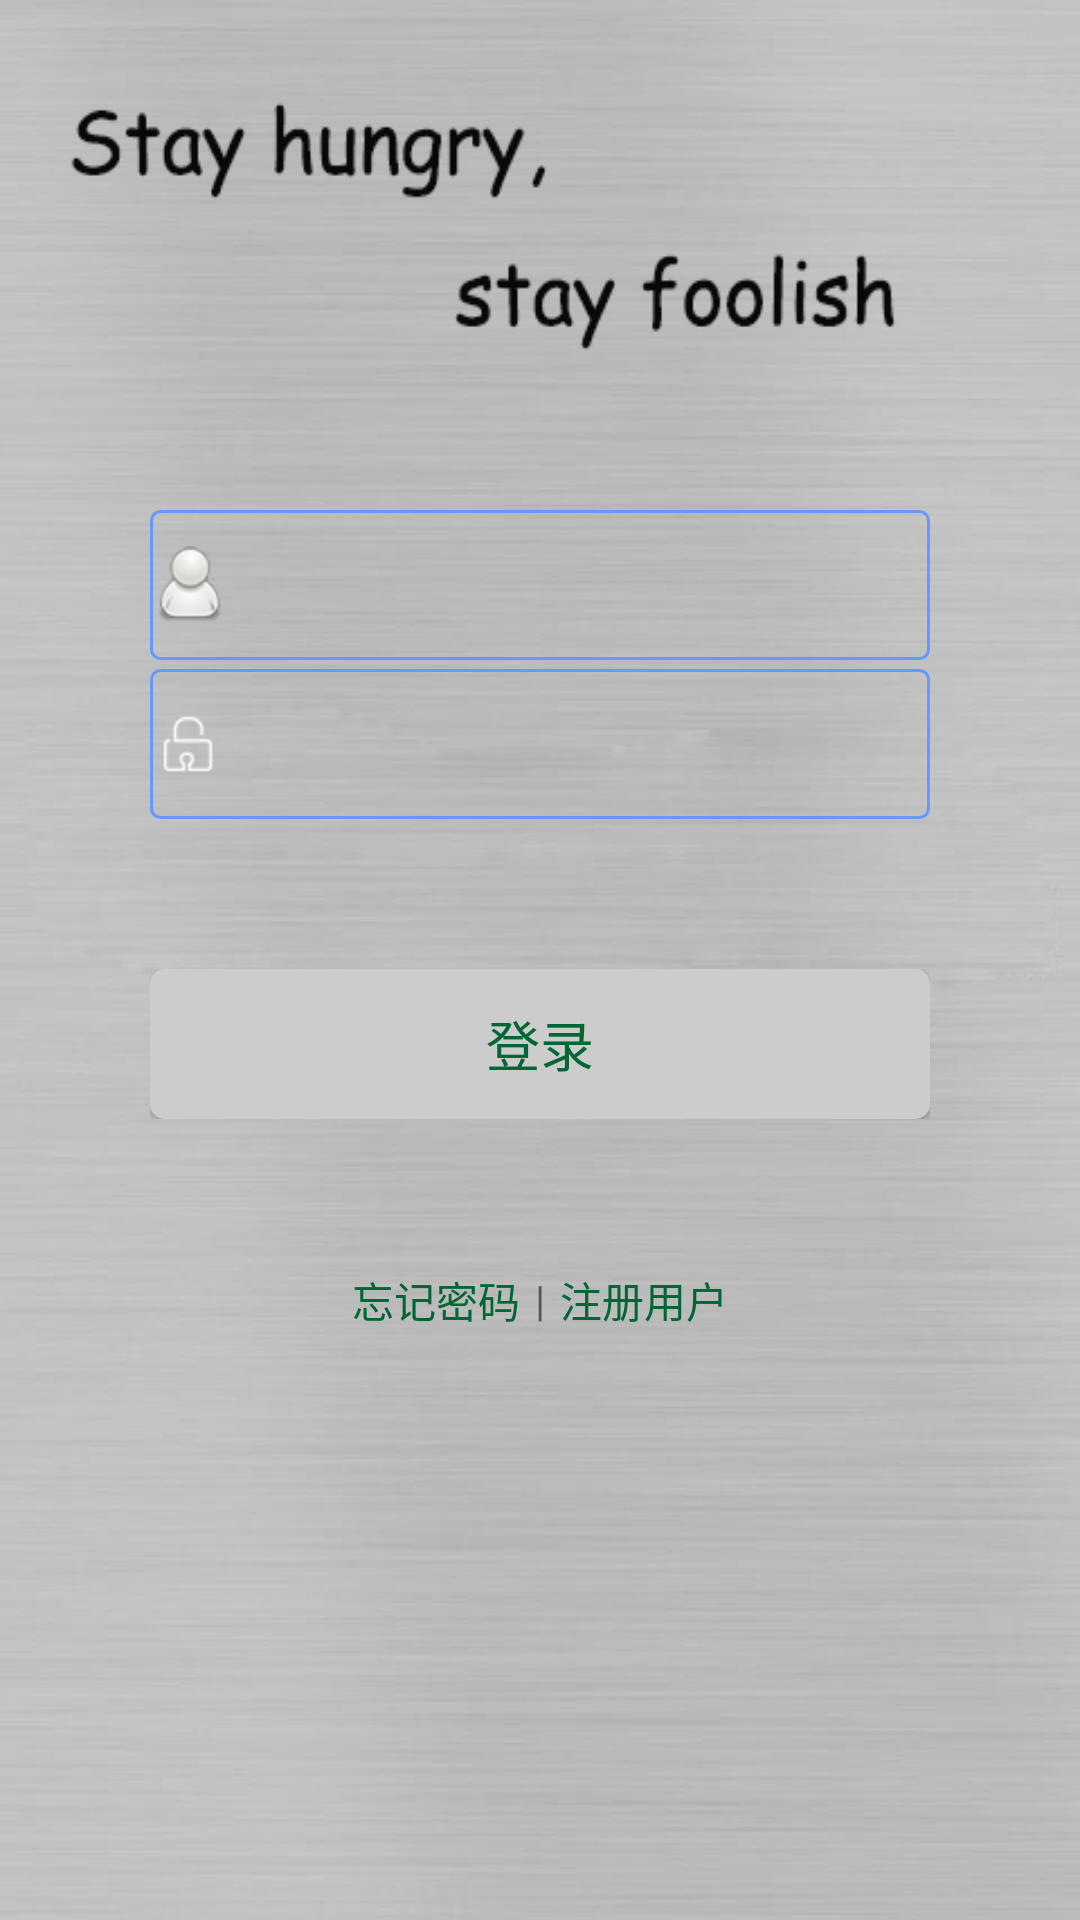

The Android layout XML behind this screen, and the referenced resources:
<!-- AndroidManifest.xml: application theme AppTheme -->
<!-- res/layout/layout_login.xml -->
<?xml version="1.0" encoding="utf-8"?>
<LinearLayout xmlns:android="http://schemas.android.com/apk/res/android"
    android:layout_width="match_parent" android:layout_height="match_parent"
    android:orientation="vertical"
    android:background="@mipmap/register_bg"
    android:paddingTop="@dimen/login_parent_padding_top_left_right"
    android:paddingLeft="@dimen/login_parent_padding_top_left_right"
    android:paddingRight="@dimen/login_parent_padding_top_left_right"
    >

    <EditText
        android:id="@+id/user_name"
        android:layout_width="match_parent"
        android:layout_height="@dimen/login_editbox_height"
        android:layout_marginTop="@dimen/login_user_margin_top"
        android:background="@drawable/custom_editbox_style"
        android:drawableLeft="@mipmap/user_account"
        />



    <EditText
        android:id="@+id/user_password"
        android:layout_width="match_parent"
        android:layout_height="@dimen/login_editbox_height"
        android:background="@drawable/custom_editbox_style"
        android:layout_marginTop="@dimen/login_passwd_margin_top"
        android:drawableLeft="@mipmap/lock"
        />

    <RelativeLayout
        android:layout_width="match_parent"
        android:layout_height="wrap_content"
        android:layout_marginTop="@dimen/login_button_margin_top">
        <Button
            android:layout_width="match_parent"
            android:layout_height="@dimen/login_login_height"
            android:id="@+id/button_login"
            android:background="@drawable/round_button_selector"
            android:text="@string/login_button_text"
            android:textColor="@color/button_text_color_green"
            android:textSize="@dimen/login_login_textsize"
            android:layout_centerHorizontal="true"
            />
    </RelativeLayout>

    <LinearLayout
        android:layout_width="match_parent"
        android:layout_height="wrap_content"
        android:orientation="horizontal"
        android:gravity="center"
        android:layout_marginTop="@dimen/login_button_margin_top">
        <TextView
            android:id="@+id/forget_passwd"
            android:layout_width="wrap_content"
            android:layout_height="wrap_content"
            android:text="@string/login_forget_passwd"
            android:layout_marginRight="@dimen/login_fortet_register_margin"
            android:textColor="@color/button_text_color_green"/>
        <TextView
            android:layout_width="wrap_content"
            android:layout_height="wrap_content"
            android:text="|"/>
        <TextView
            android:id="@+id/reg_user"
            android:layout_width="wrap_content"
            android:layout_height="wrap_content"
            android:text="@string/login_register_user"
            android:layout_marginLeft="@dimen/login_fortet_register_margin"
            android:textColor="@color/button_text_color_green"/>
    </LinearLayout>

</LinearLayout>
<!-- resources referenced by this layout -->
<resources>
  <color name="button_text_color_green">#006633</color>
  <dimen name="login_button_margin_top">50dp</dimen>
  <dimen name="login_editbox_height">50dp</dimen>
  <dimen name="login_fortet_register_margin">5dp</dimen>
  <dimen name="login_login_height">50dp</dimen>
  <dimen name="login_login_textsize">18sp</dimen>
  <dimen name="login_parent_padding_top_left_right">50dp</dimen>
  <dimen name="login_passwd_margin_top">3dp</dimen>
  <dimen name="login_user_margin_top">120dp</dimen>
  <!-- drawable custom_editbox_style (drawable) -->
  <?xml version="1.0" encoding="utf-8"?>
  <shape xmlns:android="http://schemas.android.com/apk/res/android">
      
      <solid android:color="#00ffffff"/>
      
      <stroke android:width="1dip" android:color="#6699ff" />
  
      <corners
          android:radius="3dp" />
  </shape>
  <!-- drawable round_button_selector (drawable) -->
  <?xml version="1.0" encoding="utf-8"?>
  <selector xmlns:android="http://schemas.android.com/apk/res/android">
  
  
      <item android:state_pressed="true"   android:drawable= "@drawable/round_button_pressed" />
      
      <item android:state_selected="true"   android:drawable="@drawable/round_button_pressed" />
      
      <item android:state_focused="true"   android:drawable="@drawable/round_button_pressed" />
      
      <item android:drawable="@drawable/round_button_normal" />
  </selector>
  <!-- mipmap lock: png bitmap (mipmap-hdpi, 1012376 bytes) -->
  <!-- mipmap register_bg: png bitmap (mipmap-hdpi, 89254 bytes) -->
  <!-- mipmap user_account: png bitmap (mipmap-hdpi, 5378 bytes) -->
  <string name="login_button_text">登录</string>
  <string name="login_forget_passwd">忘记密码</string>
  <string name="login_register_user">注册用户</string>
  <style name="AppTheme" parent="Theme.AppCompat.Light.DarkActionBar">
          
      </style>
  <!-- drawable round_button_pressed (drawable) -->
  <?xml version="1.0" encoding="utf-8"?>
  <shape xmlns:android="http://schemas.android.com/apk/res/android"
      android:shape="rectangle">
  
      
      <solid android:color="#cccccc" />
      
      
      <corners android:radius="5dp" />
  
      <stroke android:width="1dip" android:color="#6699ff" />
  
  </shape>
  <!-- drawable round_button_normal (drawable) -->
  <?xml version="1.0" encoding="utf-8"?>
  <shape xmlns:android="http://schemas.android.com/apk/res/android"
      android:shape="rectangle">
  
      
      <solid android:color="#cccccc" />
      
      
      <corners android:radius="5dp"/>
  </shape>
</resources>
